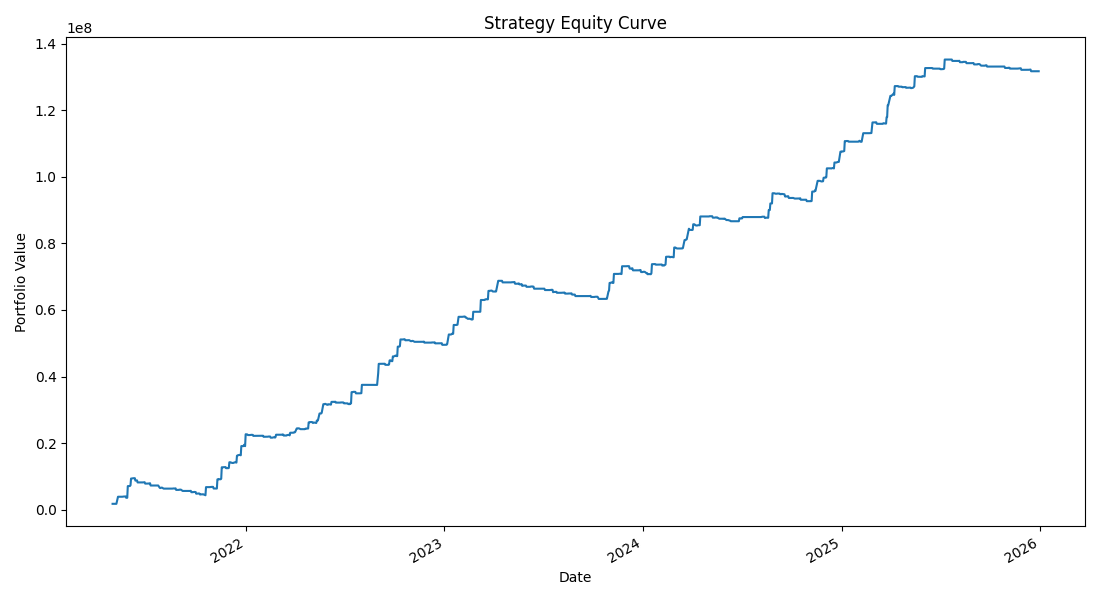

Values plotted in this chart, from the file beside it:
, portfolio_value
2021-04-30, 1800000
2021-05-03, 1800000
2021-05-04, 1800000
2021-05-05, 1800000
2021-05-06, 1800000
2021-05-07, 1799559
2021-05-10, 3925004
2021-05-11, 3925004
2021-05-12, 3925004
2021-05-14, 3925004
2021-05-17, 3925004
2021-05-18, 3924758
2021-05-19, 3961027
2021-05-20, 3979671
2021-05-21, 3977881
2021-05-24, 4024765
2021-05-25, 3622403
2021-05-26, 3613282
2021-05-27, 3609892
2021-05-28, 7113449
2021-05-31, 7113007
2021-06-01, 7145793
2021-06-02, 7367558
2021-06-03, 9391715
2021-06-04, 9391418
2021-06-07, 9477094
2021-06-08, 9468384
2021-06-09, 9492605
2021-06-10, 9491122
2021-06-11, 8763442
2021-06-14, 8845740
2021-06-15, 8225239
2021-06-16, 8225239
2021-06-17, 8225239
2021-06-18, 8225239
2021-06-21, 8225239
2021-06-22, 8225239
2021-06-23, 8225239
2021-06-24, 8225239
2021-06-25, 8225002
2021-06-28, 8288134
2021-06-29, 7868830
2021-06-30, 7868830
2021-07-01, 7868830
2021-07-02, 7868531
2021-07-05, 7884580
2021-07-06, 7914217
2021-07-07, 7874297
2021-07-08, 7972596
2021-07-09, 7299497
2021-07-12, 7299497
2021-07-13, 7299497
2021-07-14, 7299497
2021-07-15, 7299497
2021-07-16, 7299497
2021-07-19, 7299497
2021-07-20, 7299497
2021-07-22, 7299497
2021-07-23, 7299232
2021-07-26, 6580704
... 1,096 more rows
